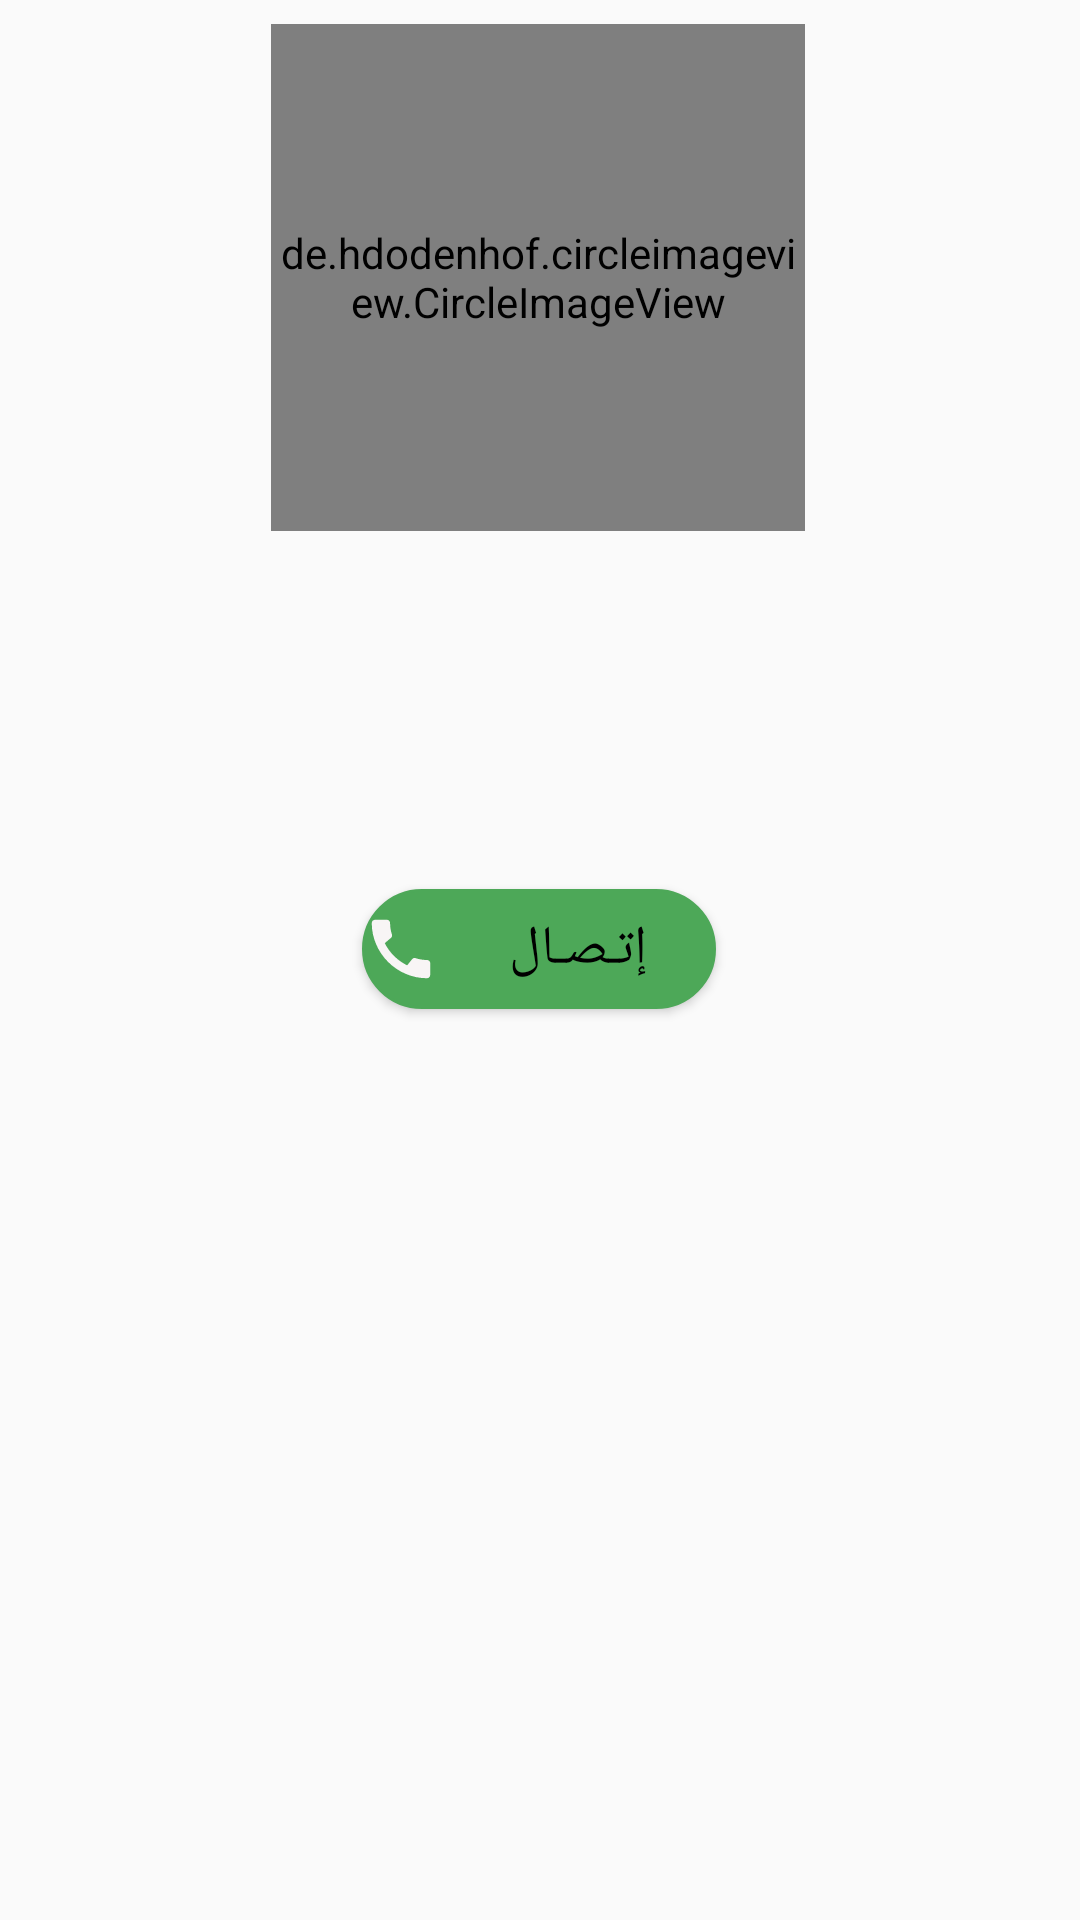

Layout XML and referenced resources for this Android screen:
<!-- AndroidManifest.xml: application theme Theme.Banhaservices -->
<!-- res/layout/listitem.xml -->
<?xml version="1.0" encoding="utf-8"?>
<androidx.constraintlayout.widget.ConstraintLayout xmlns:android="http://schemas.android.com/apk/res/android"
    xmlns:app="http://schemas.android.com/apk/res-auto"
    xmlns:tools="http://schemas.android.com/tools"
    android:layout_width="match_parent"
    android:layout_height="match_parent">


    <de.hdodenhof.circleimageview.CircleImageView
        android:id="@+id/circleImageView"
        android:layout_width="178dp"
        android:layout_height="169dp"
        android:layout_marginTop="8dp"
        android:src="@drawable/doc"
        app:civ_border_width="0.5dp"
        app:layout_constraintEnd_toEndOf="parent"
        app:layout_constraintHorizontal_bias="0.497"
        app:layout_constraintStart_toStartOf="parent"
        app:layout_constraintTop_toTopOf="parent" />

    <TextView
        android:id="@+id/txt1"
        android:layout_width="wrap_content"
        android:layout_height="wrap_content"
        android:layout_marginTop="5dp"
        android:textColor="@color/black"
        android:textSize="24sp"
        app:layout_constraintEnd_toEndOf="parent"
        app:layout_constraintHorizontal_bias="0.498"
        app:layout_constraintStart_toStartOf="parent"
        app:layout_constraintTop_toBottomOf="@+id/circleImageView" />

    <TextView
        android:id="@+id/txt2"
        android:layout_width="wrap_content"
        android:layout_height="wrap_content"
        android:textColor="@color/black"
        android:textSize="20sp"
        app:layout_constraintEnd_toEndOf="parent"
        app:layout_constraintHorizontal_bias="0.498"
        app:layout_constraintStart_toStartOf="parent"
        app:layout_constraintTop_toBottomOf="@+id/txt1" />

    <Button
        android:id="@+id/btnCall"
        android:layout_width="118dp"
        android:layout_height="40dp"
        android:layout_gravity="center"
        android:layout_marginBottom="10dp"
        android:background="@drawable/button"
        android:drawableLeft="@drawable/ic_baseline_call_24"
        android:fontFamily="sans-serif-condensed-light"
        android:text="إتـصـال"
        android:textColor="@color/black"
        android:textSize="18sp"
        app:layout_constraintBottom_toBottomOf="parent"
        app:layout_constraintEnd_toEndOf="parent"
        app:layout_constraintHorizontal_bias="0.498"
        app:layout_constraintStart_toStartOf="parent"
        app:layout_constraintTop_toBottomOf="@+id/txt2"
        app:layout_constraintVertical_bias="0.158"
        tools:ignore="TouchTargetSizeCheck" />

</androidx.constraintlayout.widget.ConstraintLayout>
<!-- resources referenced by this layout -->
<resources>
  <color name="black">#FF000000</color>
  <!-- drawable button (drawable) -->
  <?xml version="1.0" encoding="utf-8"?>
  <selector
      xmlns:android="http://schemas.android.com/apk/res/android" >
      <item android:state_pressed="true" >
          <shape android:shape="rectangle"  >
              <corners android:radius="30dip" />
              <stroke android:width="1dip"
                  android:color="#338C3E" />
              <gradient android:angle="-90"
                  android:startColor="#297C33"
                  android:endColor="#22632A"  />
          </shape>
      </item>
      <item >
          <shape android:shape="rectangle"  >
              <corners android:radius="30dip" />
              <stroke android:width="1dip"
                  android:color="@color/green" />
              <gradient android:angle="0"
                  android:startColor="@color/green"
                  android:endColor="@color/green" />
          </shape>
      </item>
  </selector>
  <!-- drawable ic_baseline_call_24 (drawable) -->
  <vector android:height="26dp" android:tint="#F8F5F5"
      android:viewportHeight="24" android:viewportWidth="24"
      android:width="26dp" xmlns:android="http://schemas.android.com/apk/res/android">
      <path android:fillColor="@android:color/white" android:pathData="M20.01,15.38c-1.23,0 -2.42,-0.2 -3.53,-0.56 -0.35,-0.12 -0.74,-0.03 -1.01,0.24l-1.57,1.97c-2.83,-1.35 -5.48,-3.9 -6.89,-6.83l1.95,-1.66c0.27,-0.28 0.35,-0.67 0.24,-1.02 -0.37,-1.11 -0.56,-2.3 -0.56,-3.53 0,-0.54 -0.45,-0.99 -0.99,-0.99H4.19C3.65,3 3,3.24 3,3.99 3,13.28 10.73,21 20.01,21c0.71,0 0.99,-0.63 0.99,-1.18v-3.45c0,-0.54 -0.45,-0.99 -0.99,-0.99z"/>
  </vector>
  <style name="Theme.Banhaservices" parent="Theme.AppCompat.DayNight.DarkActionBar">
          
          <item name="colorPrimary">#35a79c</item>
          <item name="colorPrimaryVariant">#54b2a9</item>
          <item name="colorOnPrimary">@color/white</item>
          
          <item name="colorSecondary">@color/teal_200</item>
          <item name="colorSecondaryVariant">@color/teal_700</item>
  
          <item name="colorOnSecondary">@color/black</item>
          
          <item name="android:statusBarColor" tools:targetApi="l">?attr/colorPrimaryVariant</item>
  
          
          
      </style>
  <color name="green">#4da858</color>
  <color name="white">#FFFFFFFF</color>
  <color name="teal_200">#FF03DAC5</color>
  <color name="teal_700">#FF018786</color>
</resources>
